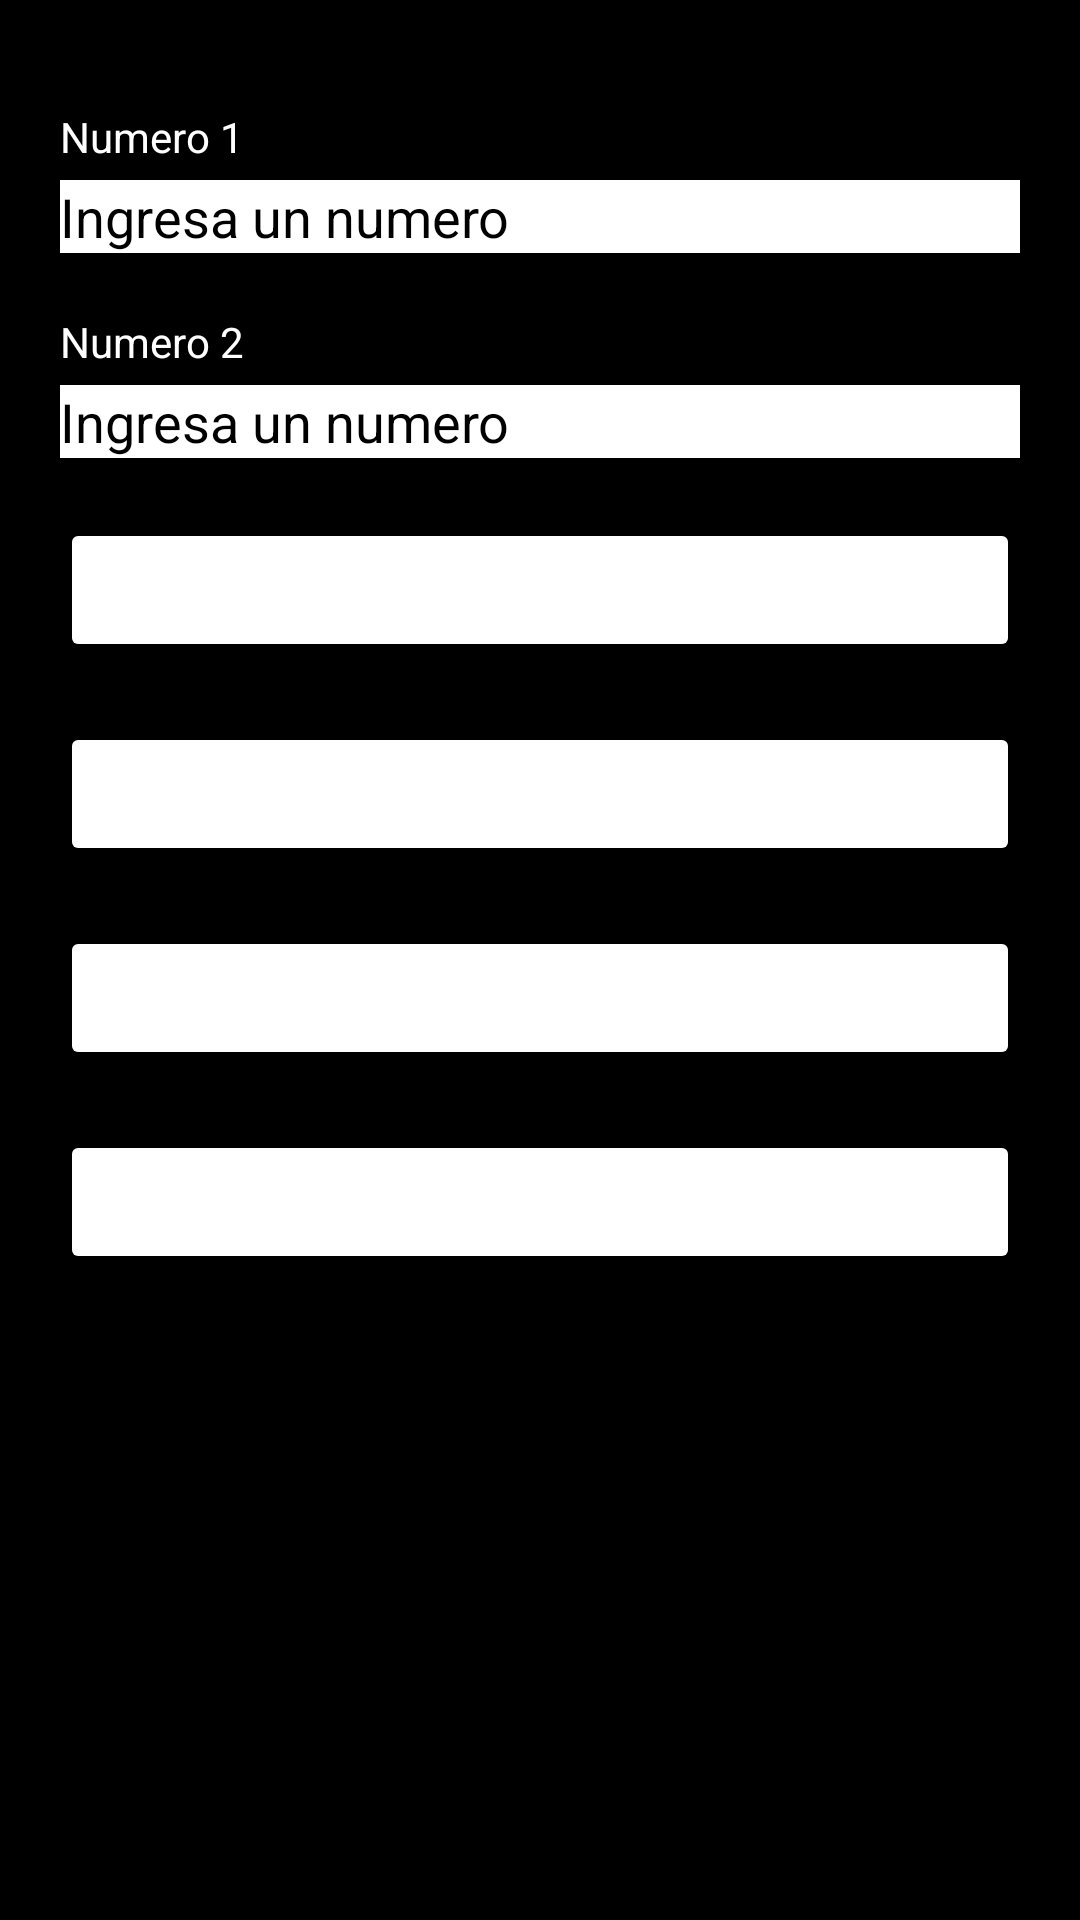

This screen was rendered from an Android layout file. Write that file and the resources it references.
<!-- AndroidManifest.xml: application theme Theme.PMO1exercise11 -->
<!-- res/layout/activity_main.xml -->
<?xml version="1.0" encoding="utf-8"?>
<androidx.constraintlayout.widget.ConstraintLayout xmlns:android="http://schemas.android.com/apk/res/android"
    xmlns:app="http://schemas.android.com/apk/res-auto"
    xmlns:tools="http://schemas.android.com/tools"
    android:layout_width="match_parent"
    android:layout_height="match_parent"
    android:background="@color/black"
    tools:context=".MainActivity">


    <EditText
        android:id="@+id/txt_number1"
        android:layout_width="0dp"
        android:layout_height="wrap_content"
        android:layout_marginStart="20dp"
        android:layout_marginTop="5dp"
        android:layout_marginEnd="20dp"
        android:ems="10"
        android:background="@color/white"
        android:textColor="@color/black"
        android:textColorHint="@color/black"
        android:hint="@string/enter_number"
        android:inputType="number|numberDecimal|numberSigned"
        app:layout_constraintEnd_toEndOf="parent"
        app:layout_constraintHorizontal_bias="0.0"
        app:layout_constraintStart_toStartOf="parent"
        app:layout_constraintTop_toBottomOf="@+id/textView" />

    <EditText
        android:id="@+id/txt_number2"
        android:layout_width="0dp"
        android:layout_height="wrap_content"
        android:layout_marginStart="20dp"
        android:layout_marginTop="5dp"
        android:layout_marginEnd="20dp"
        android:ems="10"
        android:background="@color/white"
        android:textColor="@color/black"
        android:textColorHint="@color/black"
        android:hint="@string/enter_number"
        android:inputType="number|numberDecimal|numberSigned"
        app:layout_constraintEnd_toEndOf="parent"
        app:layout_constraintHorizontal_bias="0.0"
        app:layout_constraintStart_toStartOf="parent"
        app:layout_constraintTop_toBottomOf="@+id/textView2" />

    <TextView
        android:id="@+id/textView"
        android:layout_width="0dp"
        android:layout_height="wrap_content"
        android:layout_marginStart="20dp"
        android:layout_marginTop="36dp"
        android:layout_marginEnd="20dp"
        android:text="@string/number1"
        android:background="@color/black"
        android:textColor="@color/white"
        app:layout_constraintEnd_toEndOf="parent"
        app:layout_constraintHorizontal_bias="1.0"
        app:layout_constraintStart_toStartOf="parent"
        app:layout_constraintTop_toTopOf="parent" />

    <TextView
        android:id="@+id/textView2"
        android:layout_width="0dp"
        android:layout_height="wrap_content"
        android:layout_marginStart="20dp"
        android:layout_marginTop="20dp"
        android:layout_marginEnd="20dp"
        android:text="@string/number2"
        android:background="@color/black"
        android:textColor="@color/white"
        app:layout_constraintEnd_toEndOf="parent"
        app:layout_constraintStart_toStartOf="parent"
        app:layout_constraintTop_toBottomOf="@+id/txt_number1" />

    <Button
        android:id="@+id/btn_sum"
        android:layout_width="0dp"
        android:layout_height="wrap_content"
        android:layout_marginStart="20dp"
        android:layout_marginTop="20dp"
        android:layout_marginEnd="20dp"
        android:text="@string/btn_sum"
        android:backgroundTint="@color/grey"
        android:textColor="@color/white"
        app:layout_constraintEnd_toEndOf="parent"
        app:layout_constraintStart_toStartOf="parent"
        app:layout_constraintTop_toBottomOf="@+id/txt_number2" />

    <Button
        android:id="@+id/btn_subtract"
        android:layout_width="0dp"
        android:layout_height="wrap_content"
        android:layout_marginStart="20dp"
        android:layout_marginTop="20dp"
        android:layout_marginEnd="20dp"
        android:text="@string/btn_subtract"
        android:backgroundTint="@color/grey"
        android:textColor="@color/white"
        app:layout_constraintEnd_toEndOf="parent"
        app:layout_constraintStart_toStartOf="parent"
        app:layout_constraintTop_toBottomOf="@+id/btn_sum" />

    <Button
        android:id="@+id/btn_division"
        android:layout_width="0dp"
        android:layout_height="wrap_content"
        android:layout_marginStart="20dp"
        android:layout_marginTop="20dp"
        android:layout_marginEnd="20dp"
        android:text="@string/btn_division"
        app:layout_constraintEnd_toEndOf="parent"
        app:layout_constraintHorizontal_bias="1.0"
        android:backgroundTint="@color/grey"
        android:textColor="@color/white"
        app:layout_constraintStart_toStartOf="parent"
        app:layout_constraintTop_toBottomOf="@+id/btn_subtract" />

    <Button
        android:id="@+id/btn_multiplication"
        android:layout_width="0dp"
        android:layout_height="wrap_content"
        android:layout_marginStart="20dp"
        android:layout_marginTop="20dp"
        android:layout_marginEnd="20dp"
        android:text="@string/btn_multiplication"
        android:backgroundTint="@color/grey"
        android:textColor="@color/white"
        app:layout_constraintEnd_toEndOf="parent"
        app:layout_constraintHorizontal_bias="1.0"
        app:layout_constraintStart_toStartOf="parent"
        app:layout_constraintTop_toBottomOf="@+id/btn_division" />
</androidx.constraintlayout.widget.ConstraintLayout>
<!-- resources referenced by this layout -->
<resources>
  <string name="btn_division">División</string>
  <string name="btn_multiplication">Multiplicación</string>
  <string name="btn_subtract">Restar</string>
  <string name="btn_sum">Sumar</string>
  <string name="enter_number">Ingresa un numero</string>
  <string name="number1">Numero 1</string>
  <string name="number2">Numero 2</string>
  <style name="Theme.PMO1exercise11" parent="Base.Theme.PMO1exercise11" />
  <style name="Base.Theme.PMO1exercise11" parent="Theme.Material3.DayNight.NoActionBar">
          
          
      </style>
  <!-- not gathered from this repository: default colours our renderer supplied (Android Studio template values) -->
  <color name="black">#FF000000</color>
  <color name="white">#FFFFFFFF</color>
</resources>
